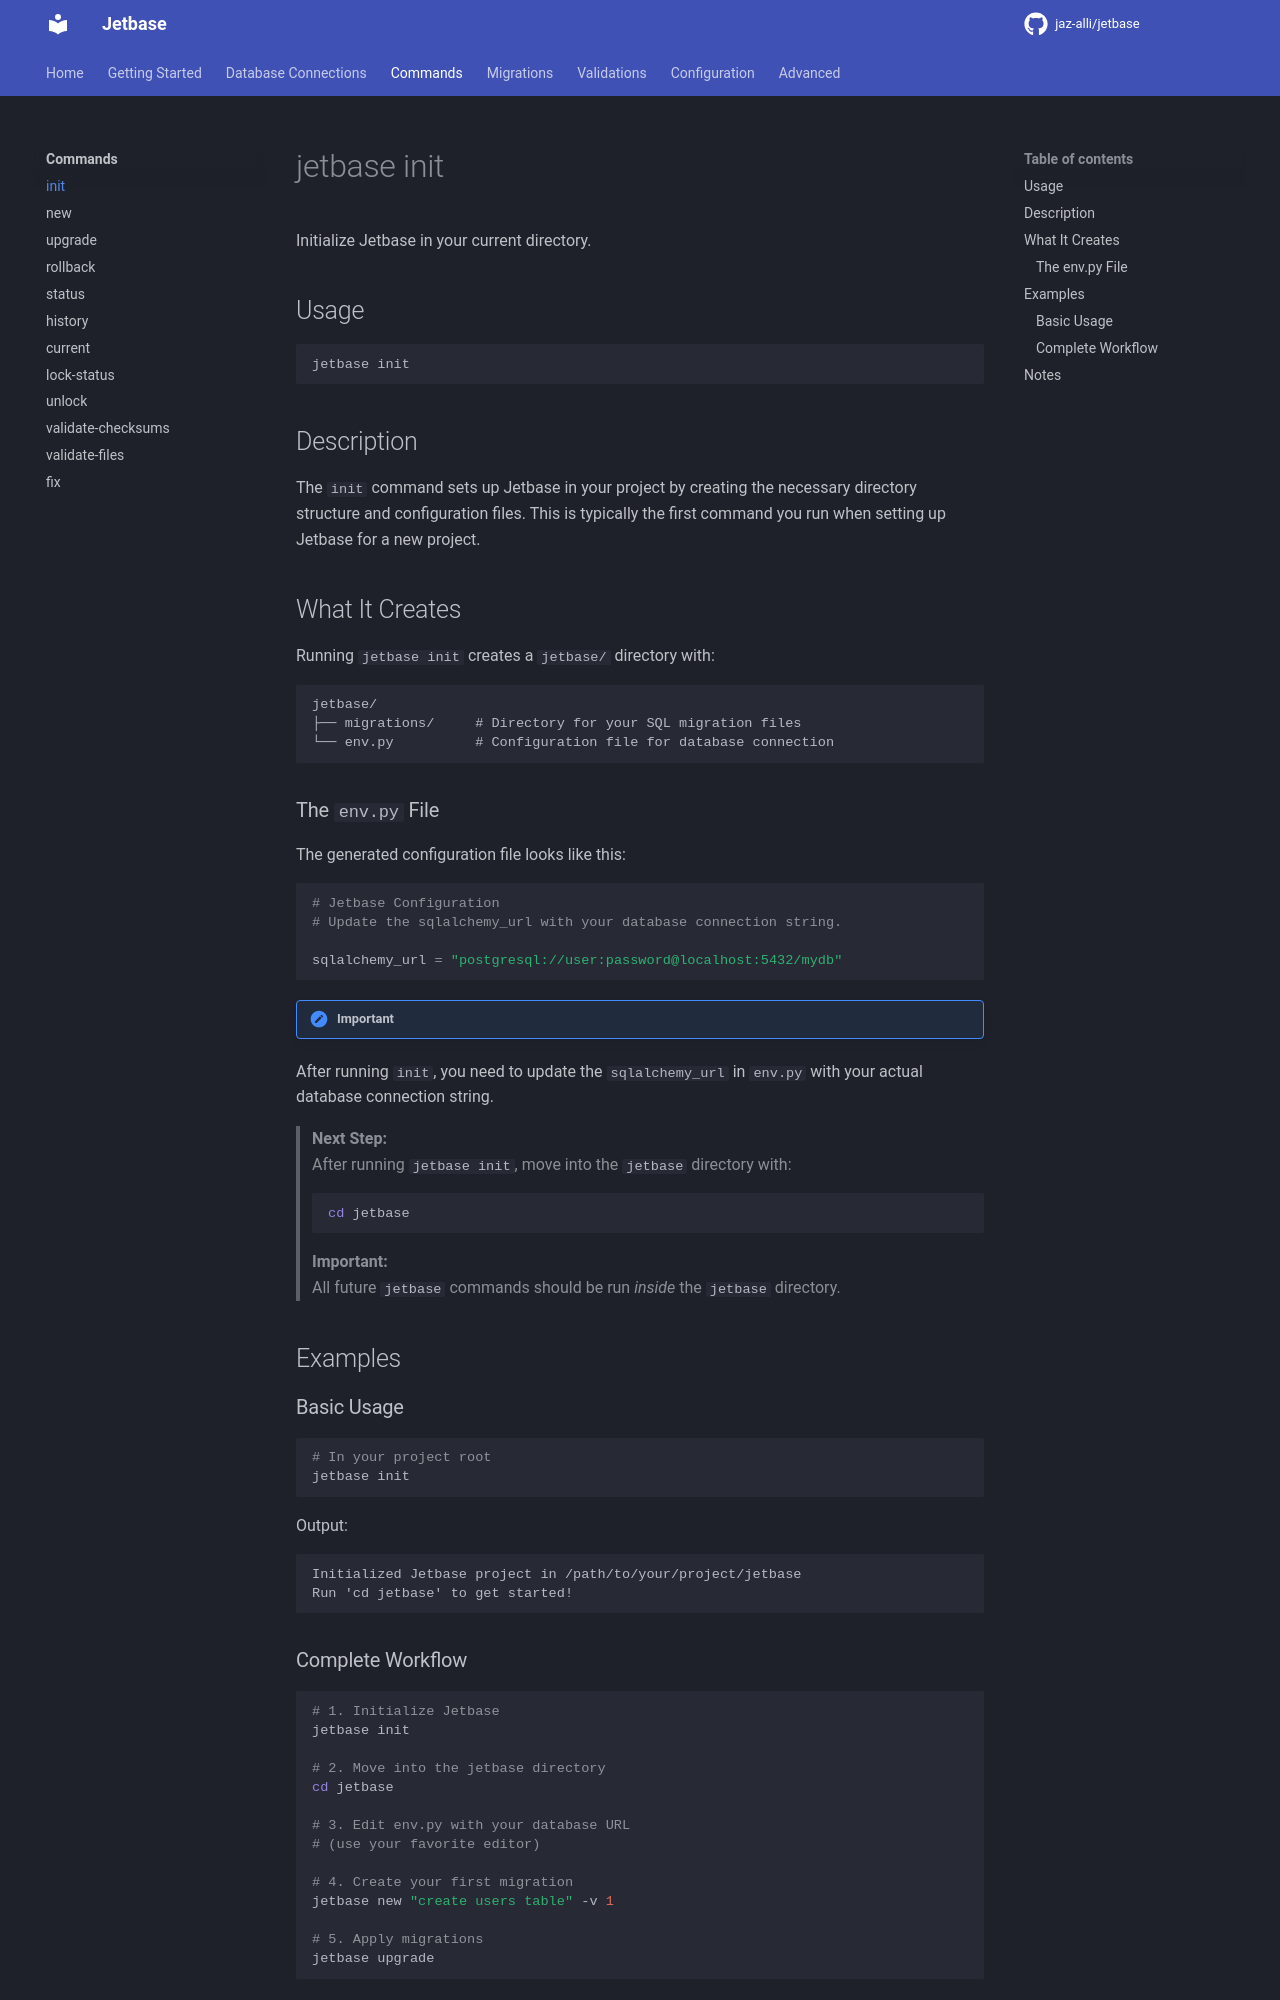

repository: jetbase-hq/jetbase · page: commands/init/index.html · generator: mkdocs

# jetbase init

Initialize Jetbase in your current directory.

## Usage

```bash
jetbase init
```

## Description

The `init` command sets up Jetbase in your project by creating the necessary directory structure and configuration files. This is typically the first command you run when setting up Jetbase for a new project.

## What It Creates

Running `jetbase init` creates a `jetbase/` directory with:

```
jetbase/
├── migrations/     # Directory for your SQL migration files
└── env.py          # Configuration file for database connection
```

### The `env.py` File

The generated configuration file looks like this:

```python
# Jetbase Configuration
# Update the sqlalchemy_url with your database connection string.

sqlalchemy_url = "postgresql://user:password@localhost:5432/mydb"
```

!!! important
After running `init`, you need to update the `sqlalchemy_url` in `env.py` with your actual database connection string.

> **Next Step:**  
> After running `jetbase init`, move into the `jetbase` directory with:
> 
> ```bash
> cd jetbase
> ```
> 
> **Important:**  
> All future `jetbase` commands should be run *inside* the `jetbase` directory.

## Examples

### Basic Usage

```bash
# In your project root
jetbase init
```

Output:

```
Initialized Jetbase project in /path/to/your/project/jetbase
Run 'cd jetbase' to get started!
```

### Complete Workflow

```bash
# 1. Initialize Jetbase
jetbase init

# 2. Move into the jetbase directory
cd jetbase

# 3. Edit env.py with your database URL
# (use your favorite editor)

# 4. Create your first migration
jetbase new "create users table" -v 1

# 5. Apply migrations
jetbase upgrade
```
